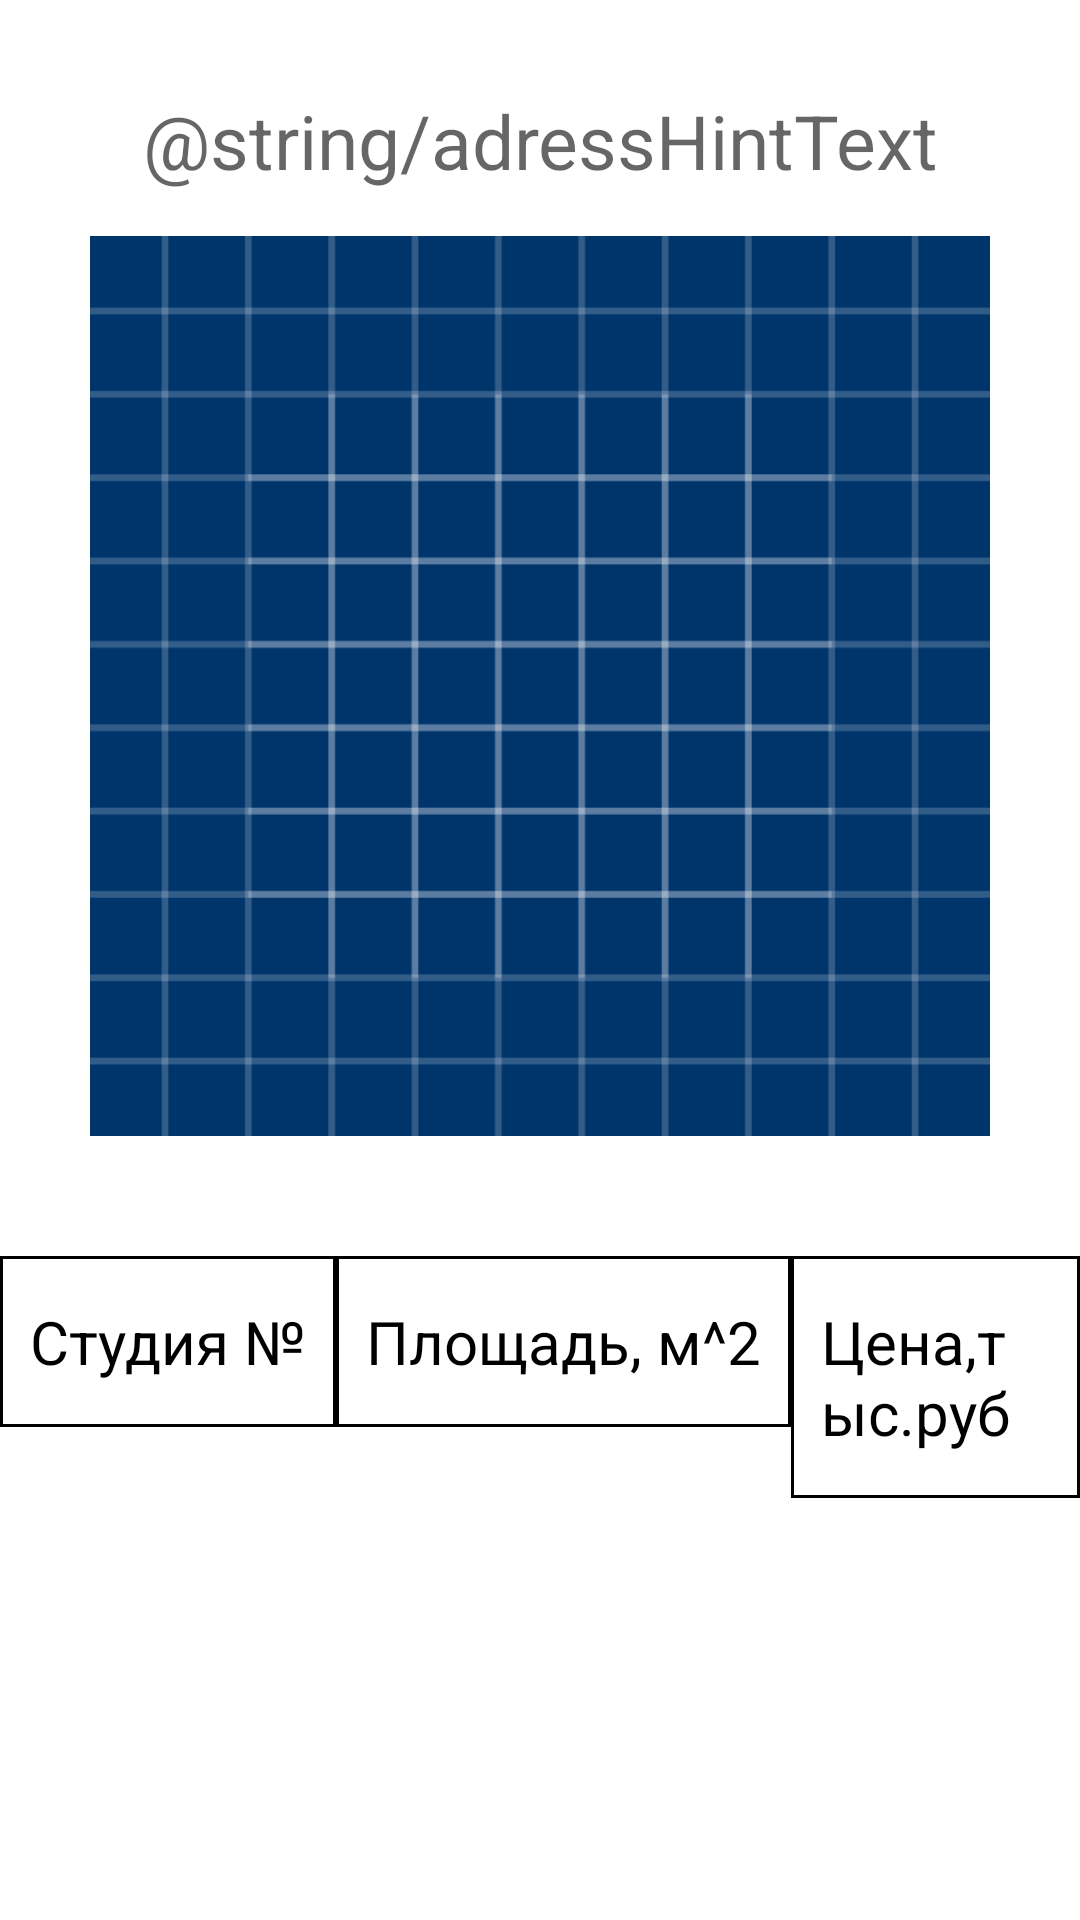

Android layout source for this screen:
<!-- AndroidManifest.xml: application theme Theme.ApartPlanner -->
<!-- res/layout/user_item.xml -->
<?xml version="1.0" encoding="utf-8"?>
<androidx.constraintlayout.widget.ConstraintLayout xmlns:android="http://schemas.android.com/apk/res/android"
    xmlns:app="http://schemas.android.com/apk/res-auto"
    xmlns:tools="http://schemas.android.com/tools"
    android:layout_width="match_parent"
    android:layout_height="match_parent"
    tools:context=".AdminActivity">

    <TextView
        android:id="@+id/adressUserText"
        android:layout_width="wrap_content"
        android:layout_height="wrap_content"
        android:layout_marginTop="30dp"
        android:autofillHints=""
        android:hint="@string/adressHintText"
        android:textColor="@color/black"
        android:textSize="25sp"
        app:layout_constraintEnd_toEndOf="parent"
        app:layout_constraintStart_toStartOf="parent"
        app:layout_constraintTop_toTopOf="parent" />

    <ImageView
        android:id="@+id/imageUser"
        android:layout_width="300dp"
        android:layout_height="300dp"
        android:layout_marginTop="15dp"
        app:layout_constraintEnd_toEndOf="parent"
        app:layout_constraintStart_toStartOf="parent"
        app:layout_constraintTop_toBottomOf="@+id/adressUserText"
        app:srcCompat="@drawable/ic_launcher_background" />

    <TableRow
        android:id="@+id/tableRow"
        android:layout_width="wrap_content"
        android:layout_height="wrap_content"
        android:layout_marginTop="40dp"
        app:layout_constraintEnd_toEndOf="parent"
        app:layout_constraintStart_toStartOf="parent"
        app:layout_constraintTop_toBottomOf="@id/imageUser">

        <TextView
            android:background="@drawable/borders"
            android:paddingVertical="15dp"
            android:paddingHorizontal="10dp"
            android:text="@string/studioNumber"
            android:textColor="@color/black"
            android:textSize="20sp" />

        <TextView
            android:background="@drawable/borders"
            android:paddingVertical="15dp"
            android:paddingHorizontal="10dp"
            android:text="@string/studioSize"
            android:textColor="@color/black"
            android:textSize="20sp" />

        <TextView
            android:background="@drawable/borders"
            android:paddingVertical="15dp"
            android:paddingHorizontal="10dp"
            android:text="@string/studioPrice"
            android:textColor="@color/black"
            android:textSize="20sp" />
    </TableRow>

    <androidx.recyclerview.widget.RecyclerView
        android:descendantFocusability="afterDescendants"
        android:id="@+id/recyclerStudio"
        android:layout_width="0dp"
        android:layout_height="0dp"
        android:layout_marginBottom="5dp"
        app:layout_constraintBottom_toBottomOf="parent"
        app:layout_constraintEnd_toEndOf="@+id/tableRow"
        app:layout_constraintStart_toStartOf="@+id/tableRow"
        app:layout_constraintTop_toBottomOf="@+id/tableRow" />
</androidx.constraintlayout.widget.ConstraintLayout>
<!-- resources referenced by this layout -->
<resources>
  <color name="black">#FF000000</color>
  <!-- drawable borders (drawable) -->
  <?xml version="1.0" encoding="utf-8"?>
  <shape
      xmlns:android="http://schemas.android.com/apk/res/android"
      android:shape= "rectangle">
      <stroke android:width="1dp" android:color="#000000"/>
  </shape>
  <!-- drawable ic_launcher_background: vector/xml drawable (drawable, 5623 chars, omitted) -->
  <string name="studioNumber">Студия №</string>
  <string name="studioPrice">Цена,тыс.руб</string>
  <string name="studioSize">Площадь, м^2</string>
  <style name="Theme.ApartPlanner" parent="Theme.MaterialComponents.Light.NoActionBar">
          
          <item name="colorPrimary">@color/primaryColor</item>
          <item name="colorPrimaryVariant">@color/primaryDarkColor</item>
          <item name="colorOnPrimary">@color/white</item>
          
          <item name="colorSecondary">@color/secondaryColor</item>
          <item name="colorSecondaryVariant">@color/secondaryLightColor</item>
          <item name="colorOnSecondary">@color/black</item>
          
          <item name="android:statusBarColor">?attr/colorPrimaryVariant</item>
          
      </style>
  <color name="primaryColor">#ed9e29</color>
  <color name="primaryDarkColor">#b67000</color>
  <color name="white">#FFFFFFFF</color>
  <color name="secondaryColor">#245e9a</color>
  <color name="secondaryLightColor">#5c8bcb</color>
</resources>
